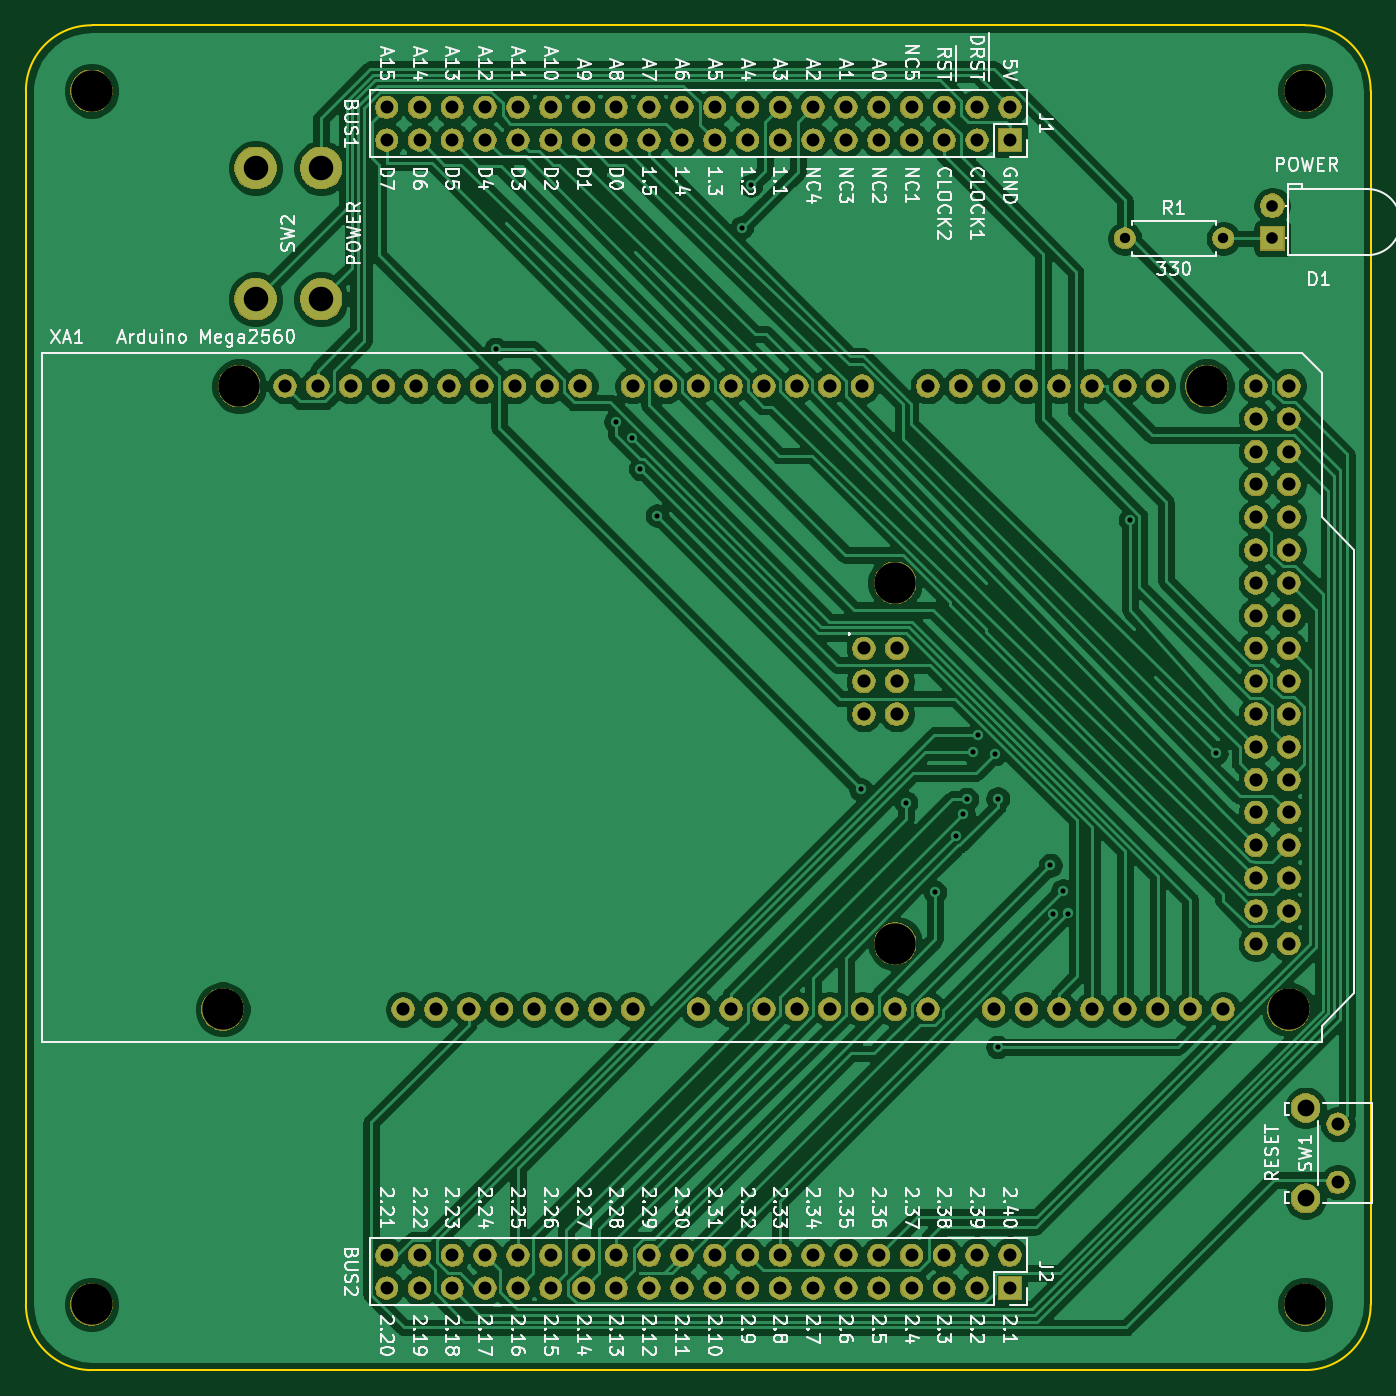
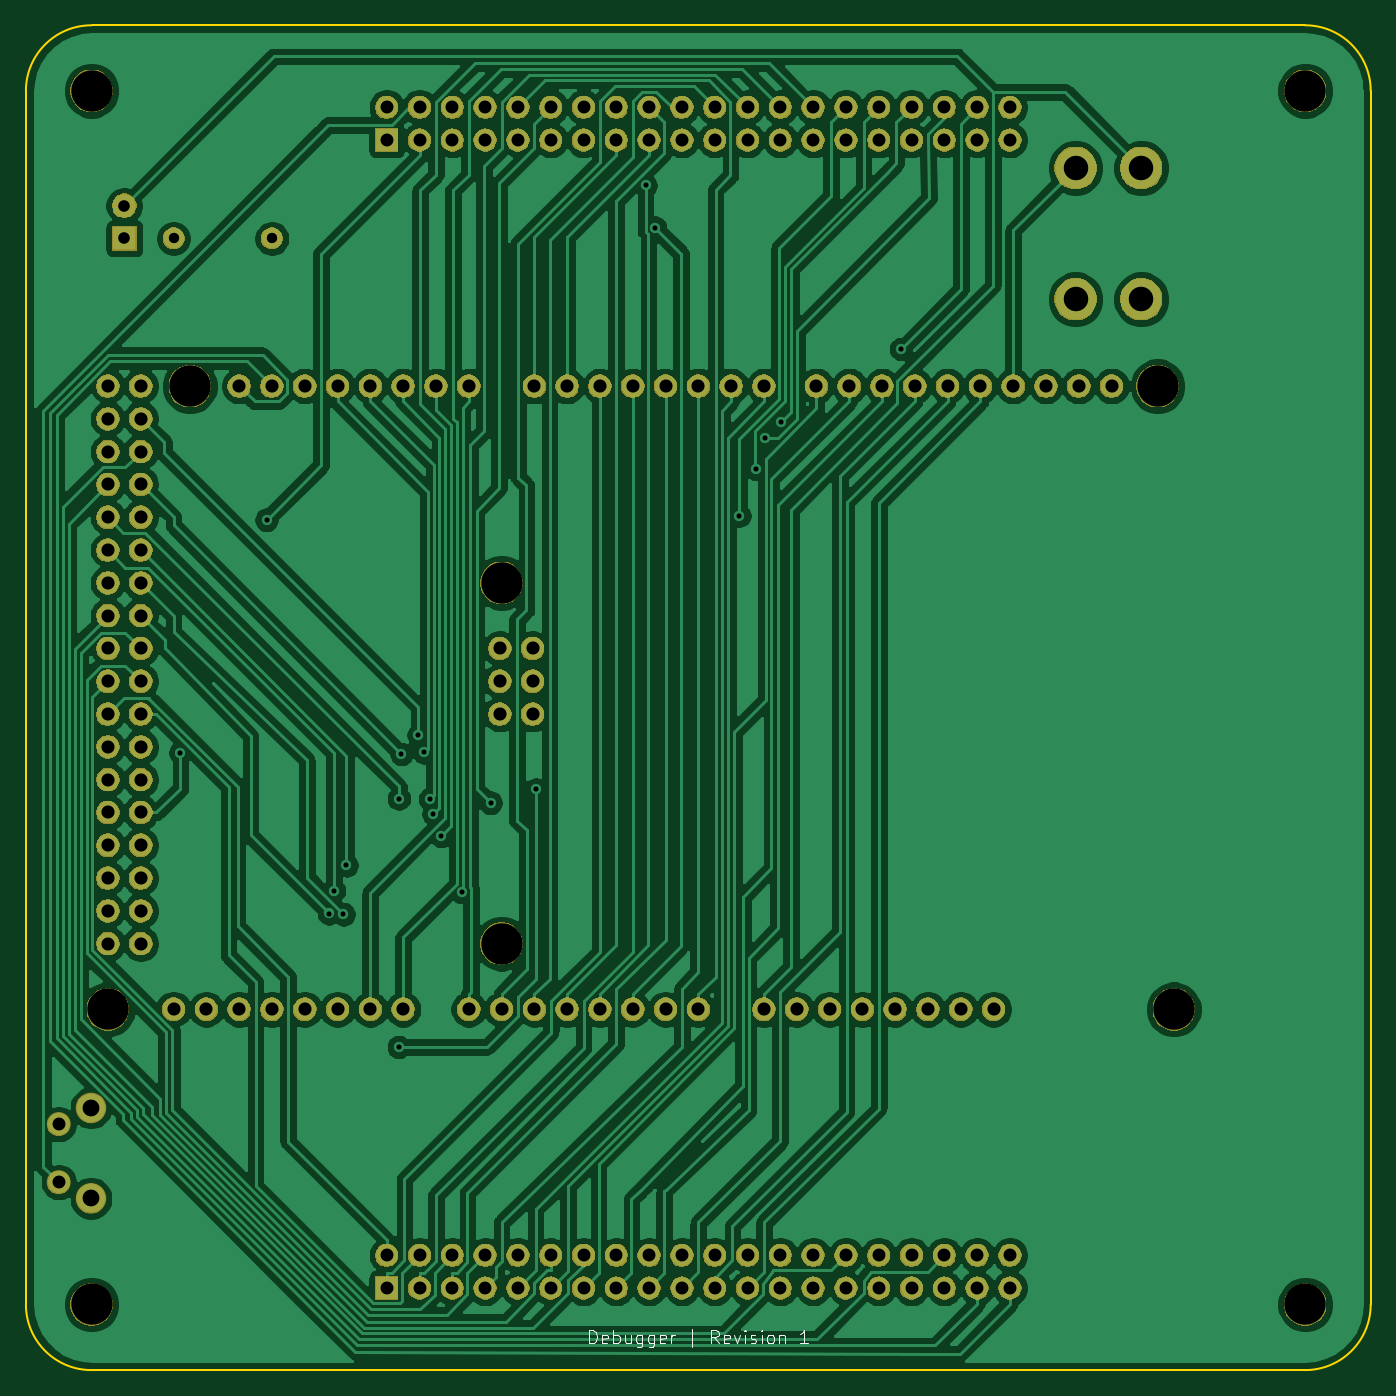
Circuit board: 10 layer files. Board 104.1 x 104.1 mm.
- bottom_copper: Debugger-B_Cu.gbr (227654 bytes)
- bottom_mask: Debugger-B_Mask.gbr (170227 bytes)
- paste: Debugger-B_Paste.gbr (502 bytes)
- bottom_silk: Debugger-B_SilkS.gbr (5602 bytes)
- outline: Debugger-Edge_Cuts.gbr (987 bytes)
- top_copper: Debugger-F_Cu.gbr (198409 bytes)
- top_mask: Debugger-F_Mask.gbr (170225 bytes)
- paste: Debugger-F_Paste.gbr (502 bytes)
- top_silk: Debugger-F_SilkS.gbr (87161 bytes)
- drill: Debugger.drl (2891 bytes)

=== bottom_copper: Debugger-B_Cu.gbr (227654 bytes, source omitted) ===
=== bottom_mask: Debugger-B_Mask.gbr (170227 bytes, source omitted) ===
=== paste: Debugger-B_Paste.gbr ===
G04 #@! TF.GenerationSoftware,KiCad,Pcbnew,(5.1.5-0-10_14)*
G04 #@! TF.CreationDate,2020-04-15T22:36:55+02:00*
G04 #@! TF.ProjectId,Debugger,44656275-6767-4657-922e-6b696361645f,rev?*
G04 #@! TF.SameCoordinates,Original*
G04 #@! TF.FileFunction,Paste,Bot*
G04 #@! TF.FilePolarity,Positive*
%FSLAX46Y46*%
G04 Gerber Fmt 4.6, Leading zero omitted, Abs format (unit mm)*
G04 Created by KiCad (PCBNEW (5.1.5-0-10_14)) date 2020-04-15 22:36:55*
%MOMM*%
%LPD*%
G04 APERTURE LIST*
G04 APERTURE END LIST*
M02*

=== bottom_silk: Debugger-B_SilkS.gbr ===
G04 #@! TF.GenerationSoftware,KiCad,Pcbnew,(5.1.5-0-10_14)*
G04 #@! TF.CreationDate,2020-04-15T22:36:55+02:00*
G04 #@! TF.ProjectId,Debugger,44656275-6767-4657-922e-6b696361645f,rev?*
G04 #@! TF.SameCoordinates,Original*
G04 #@! TF.FileFunction,Legend,Bot*
G04 #@! TF.FilePolarity,Positive*
%FSLAX46Y46*%
G04 Gerber Fmt 4.6, Leading zero omitted, Abs format (unit mm)*
G04 Created by KiCad (PCBNEW (5.1.5-0-10_14)) date 2020-04-15 22:36:55*
%MOMM*%
%LPD*%
G04 APERTURE LIST*
%ADD10C,0.100000*%
G04 APERTURE END LIST*
D10*
X85898571Y-127452380D02*
X85898571Y-126452380D01*
X85660476Y-126452380D01*
X85517619Y-126500000D01*
X85422380Y-126595238D01*
X85374761Y-126690476D01*
X85327142Y-126880952D01*
X85327142Y-127023809D01*
X85374761Y-127214285D01*
X85422380Y-127309523D01*
X85517619Y-127404761D01*
X85660476Y-127452380D01*
X85898571Y-127452380D01*
X84517619Y-127404761D02*
X84612857Y-127452380D01*
X84803333Y-127452380D01*
X84898571Y-127404761D01*
X84946190Y-127309523D01*
X84946190Y-126928571D01*
X84898571Y-126833333D01*
X84803333Y-126785714D01*
X84612857Y-126785714D01*
X84517619Y-126833333D01*
X84470000Y-126928571D01*
X84470000Y-127023809D01*
X84946190Y-127119047D01*
X84041428Y-127452380D02*
X84041428Y-126452380D01*
X84041428Y-126833333D02*
X83946190Y-126785714D01*
X83755714Y-126785714D01*
X83660476Y-126833333D01*
X83612857Y-126880952D01*
X83565238Y-126976190D01*
X83565238Y-127261904D01*
X83612857Y-127357142D01*
X83660476Y-127404761D01*
X83755714Y-127452380D01*
X83946190Y-127452380D01*
X84041428Y-127404761D01*
X82708095Y-126785714D02*
X82708095Y-127452380D01*
X83136666Y-126785714D02*
X83136666Y-127309523D01*
X83089047Y-127404761D01*
X82993809Y-127452380D01*
X82850952Y-127452380D01*
X82755714Y-127404761D01*
X82708095Y-127357142D01*
X81803333Y-126785714D02*
X81803333Y-127595238D01*
X81850952Y-127690476D01*
X81898571Y-127738095D01*
X81993809Y-127785714D01*
X82136666Y-127785714D01*
X82231904Y-127738095D01*
X81803333Y-127404761D02*
X81898571Y-127452380D01*
X82089047Y-127452380D01*
X82184285Y-127404761D01*
X82231904Y-127357142D01*
X82279523Y-127261904D01*
X82279523Y-126976190D01*
X82231904Y-126880952D01*
X82184285Y-126833333D01*
X82089047Y-126785714D01*
X81898571Y-126785714D01*
X81803333Y-126833333D01*
X80898571Y-126785714D02*
X80898571Y-127595238D01*
X80946190Y-127690476D01*
X80993809Y-127738095D01*
X81089047Y-127785714D01*
X81231904Y-127785714D01*
X81327142Y-127738095D01*
X80898571Y-127404761D02*
X80993809Y-127452380D01*
X81184285Y-127452380D01*
X81279523Y-127404761D01*
X81327142Y-127357142D01*
X81374761Y-127261904D01*
X81374761Y-126976190D01*
X81327142Y-126880952D01*
X81279523Y-126833333D01*
X81184285Y-126785714D01*
X80993809Y-126785714D01*
X80898571Y-126833333D01*
X80041428Y-127404761D02*
X80136666Y-127452380D01*
X80327142Y-127452380D01*
X80422380Y-127404761D01*
X80470000Y-127309523D01*
X80470000Y-126928571D01*
X80422380Y-126833333D01*
X80327142Y-126785714D01*
X80136666Y-126785714D01*
X80041428Y-126833333D01*
X79993809Y-126928571D01*
X79993809Y-127023809D01*
X80470000Y-127119047D01*
X79565238Y-127452380D02*
X79565238Y-126785714D01*
X79565238Y-126976190D02*
X79517619Y-126880952D01*
X79470000Y-126833333D01*
X79374761Y-126785714D01*
X79279523Y-126785714D01*
X77946190Y-127785714D02*
X77946190Y-126357142D01*
X75898571Y-127452380D02*
X76231904Y-126976190D01*
X76470000Y-127452380D02*
X76470000Y-126452380D01*
X76089047Y-126452380D01*
X75993809Y-126500000D01*
X75946190Y-126547619D01*
X75898571Y-126642857D01*
X75898571Y-126785714D01*
X75946190Y-126880952D01*
X75993809Y-126928571D01*
X76089047Y-126976190D01*
X76470000Y-126976190D01*
X75089047Y-127404761D02*
X75184285Y-127452380D01*
X75374761Y-127452380D01*
X75470000Y-127404761D01*
X75517619Y-127309523D01*
X75517619Y-126928571D01*
X75470000Y-126833333D01*
X75374761Y-126785714D01*
X75184285Y-126785714D01*
X75089047Y-126833333D01*
X75041428Y-126928571D01*
X75041428Y-127023809D01*
X75517619Y-127119047D01*
X74708095Y-126785714D02*
X74470000Y-127452380D01*
X74231904Y-126785714D01*
X73850952Y-127452380D02*
X73850952Y-126785714D01*
X73850952Y-126452380D02*
X73898571Y-126500000D01*
X73850952Y-126547619D01*
X73803333Y-126500000D01*
X73850952Y-126452380D01*
X73850952Y-126547619D01*
X73422380Y-127404761D02*
X73327142Y-127452380D01*
X73136666Y-127452380D01*
X73041428Y-127404761D01*
X72993809Y-127309523D01*
X72993809Y-127261904D01*
X73041428Y-127166666D01*
X73136666Y-127119047D01*
X73279523Y-127119047D01*
X73374761Y-127071428D01*
X73422380Y-126976190D01*
X73422380Y-126928571D01*
X73374761Y-126833333D01*
X73279523Y-126785714D01*
X73136666Y-126785714D01*
X73041428Y-126833333D01*
X72565238Y-127452380D02*
X72565238Y-126785714D01*
X72565238Y-126452380D02*
X72612857Y-126500000D01*
X72565238Y-126547619D01*
X72517619Y-126500000D01*
X72565238Y-126452380D01*
X72565238Y-126547619D01*
X71946190Y-127452380D02*
X72041428Y-127404761D01*
X72089047Y-127357142D01*
X72136666Y-127261904D01*
X72136666Y-126976190D01*
X72089047Y-126880952D01*
X72041428Y-126833333D01*
X71946190Y-126785714D01*
X71803333Y-126785714D01*
X71708095Y-126833333D01*
X71660476Y-126880952D01*
X71612857Y-126976190D01*
X71612857Y-127261904D01*
X71660476Y-127357142D01*
X71708095Y-127404761D01*
X71803333Y-127452380D01*
X71946190Y-127452380D01*
X71184285Y-126785714D02*
X71184285Y-127452380D01*
X71184285Y-126880952D02*
X71136666Y-126833333D01*
X71041428Y-126785714D01*
X70898571Y-126785714D01*
X70803333Y-126833333D01*
X70755714Y-126928571D01*
X70755714Y-127452380D01*
X68993809Y-127452380D02*
X69565238Y-127452380D01*
X69279523Y-127452380D02*
X69279523Y-126452380D01*
X69374761Y-126595238D01*
X69470000Y-126690476D01*
X69565238Y-126738095D01*
M02*

=== outline: Debugger-Edge_Cuts.gbr ===
G04 #@! TF.GenerationSoftware,KiCad,Pcbnew,(5.1.5-0-10_14)*
G04 #@! TF.CreationDate,2020-04-15T22:36:56+02:00*
G04 #@! TF.ProjectId,Debugger,44656275-6767-4657-922e-6b696361645f,rev?*
G04 #@! TF.SameCoordinates,Original*
G04 #@! TF.FileFunction,Profile,NP*
%FSLAX46Y46*%
G04 Gerber Fmt 4.6, Leading zero omitted, Abs format (unit mm)*
G04 Created by KiCad (PCBNEW (5.1.5-0-10_14)) date 2020-04-15 22:36:56*
%MOMM*%
%LPD*%
G04 APERTURE LIST*
%ADD10C,0.150000*%
G04 APERTURE END LIST*
D10*
X124460000Y-25400000D02*
G75*
G02X129540000Y-30480000I0J-5080000D01*
G01*
X25400000Y-30480000D02*
G75*
G02X30480000Y-25400000I5080000J0D01*
G01*
X30480000Y-129540000D02*
G75*
G02X25400000Y-124460000I0J5080000D01*
G01*
X129540000Y-124460000D02*
G75*
G02X124460000Y-129540000I-5080000J0D01*
G01*
X124460000Y-129540000D02*
X30480000Y-129540000D01*
X30480000Y-25400000D02*
X124460000Y-25400000D01*
X129540000Y-30480000D02*
X129540000Y-124460000D01*
X25400000Y-124460000D02*
X25400000Y-30480000D01*
M02*

=== top_copper: Debugger-F_Cu.gbr (198409 bytes, source omitted) ===
=== top_mask: Debugger-F_Mask.gbr (170225 bytes, source omitted) ===
=== paste: Debugger-F_Paste.gbr ===
G04 #@! TF.GenerationSoftware,KiCad,Pcbnew,(5.1.5-0-10_14)*
G04 #@! TF.CreationDate,2020-04-15T22:36:55+02:00*
G04 #@! TF.ProjectId,Debugger,44656275-6767-4657-922e-6b696361645f,rev?*
G04 #@! TF.SameCoordinates,Original*
G04 #@! TF.FileFunction,Paste,Top*
G04 #@! TF.FilePolarity,Positive*
%FSLAX46Y46*%
G04 Gerber Fmt 4.6, Leading zero omitted, Abs format (unit mm)*
G04 Created by KiCad (PCBNEW (5.1.5-0-10_14)) date 2020-04-15 22:36:55*
%MOMM*%
%LPD*%
G04 APERTURE LIST*
G04 APERTURE END LIST*
M02*

=== top_silk: Debugger-F_SilkS.gbr (87161 bytes, source omitted) ===
=== drill: Debugger.drl ===
M48
; DRILL file {KiCad (5.1.5-0-10_14)} date 2020 April 15, Wednesday 22:30:45
; FORMAT={-:-/ absolute / inch / decimal}
; #@! TF.CreationDate,2020-04-15T22:30:45+02:00
; #@! TF.GenerationSoftware,Kicad,Pcbnew,(5.1.5-0-10_14)
FMAT,2
INCH
T1C0.0157
T2C0.0315
T3C0.0354
T4C0.0394
T5C0.0400
T6C0.0512
T7C0.0748
T8C0.1260
%
G90
G05
T1
X2.4318Y-1.9869
X2.7979Y-2.2086
X2.8465Y-2.2573
X2.8733Y-2.3519
X2.9249Y-2.495
X3.1821Y-1.6169
X3.2107Y-1.4882
X3.5453Y-3.3297
X3.6833Y-3.37
X3.7713Y-3.6428
X3.8342Y-3.4716
X3.8574Y-3.4047
X3.8684Y-3.3591
X3.8866Y-3.2167
X3.9034Y-3.1642
X3.9551Y-3.2218
X3.9629Y-4.115
X3.9629Y-3.3578
X4.1229Y-3.5609
X4.1319Y-3.7101
X4.1614Y-3.6387
X4.1758Y-3.708
X4.3662Y-2.5078
X4.6289Y-3.2178
T2
X4.35Y-1.65
X4.65Y-1.65
T3
X4.8Y-1.55
X4.8Y-1.65
T4
X2.1Y-4.75
X2.1Y-4.85
X2.2Y-4.75
X2.2Y-4.85
X2.3Y-4.75
X2.3Y-4.85
X2.4Y-4.75
X2.4Y-4.85
X2.5Y-4.75
X2.5Y-4.85
X2.6Y-4.75
X2.6Y-4.85
X2.7Y-4.75
X2.7Y-4.85
X2.8Y-4.75
X2.8Y-4.85
X2.9Y-4.75
X2.9Y-4.85
X3.0Y-4.75
X3.0Y-4.85
X3.1Y-4.75
X3.1Y-4.85
X3.2Y-4.75
X3.2Y-4.85
X3.3Y-4.75
X3.3Y-4.85
X3.4Y-4.75
X3.4Y-4.85
X3.5Y-4.75
X3.5Y-4.85
X3.6Y-4.75
X3.6Y-4.85
X3.7Y-4.75
X3.7Y-4.85
X3.8Y-4.75
X3.8Y-4.85
X3.9Y-4.75
X3.9Y-4.85
X4.0Y-4.75
X4.0Y-4.85
X2.1Y-1.25
X2.1Y-1.35
X2.2Y-1.25
X2.2Y-1.35
X2.3Y-1.25
X2.3Y-1.35
X2.4Y-1.25
X2.4Y-1.35
X2.5Y-1.25
X2.5Y-1.35
X2.6Y-1.25
X2.6Y-1.35
X2.7Y-1.25
X2.7Y-1.35
X2.8Y-1.25
X2.8Y-1.35
X2.9Y-1.25
X2.9Y-1.35
X3.0Y-1.25
X3.0Y-1.35
X3.1Y-1.25
X3.1Y-1.35
X3.2Y-1.25
X3.2Y-1.35
X3.3Y-1.25
X3.3Y-1.35
X3.4Y-1.25
X3.4Y-1.35
X3.5Y-1.25
X3.5Y-1.35
X3.6Y-1.25
X3.6Y-1.35
X3.7Y-1.25
X3.7Y-1.35
X3.8Y-1.25
X3.8Y-1.35
X3.9Y-1.25
X3.9Y-1.35
X4.0Y-1.25
X4.0Y-1.35
X5.0Y-4.35
X5.0Y-4.5272
T5
X1.79Y-2.1
X1.89Y-2.1
X1.99Y-2.1
X2.09Y-2.1
X2.15Y-4.0
X2.19Y-2.1
X2.25Y-4.0
X2.29Y-2.1
X2.35Y-4.0
X2.39Y-2.1
X2.45Y-4.0
X2.49Y-2.1
X2.55Y-4.0
X2.59Y-2.1
X2.65Y-4.0
X2.69Y-2.1
X2.75Y-4.0
X2.85Y-2.1
X2.85Y-4.0
X2.95Y-2.1
X3.05Y-2.1
X3.05Y-4.0
X3.15Y-2.1
X3.15Y-4.0
X3.25Y-2.1
X3.25Y-4.0
X3.35Y-2.1
X3.35Y-4.0
X3.45Y-2.1
X3.45Y-4.0
X3.55Y-2.1
X3.55Y-4.0
X3.555Y-2.9
X3.555Y-3.0
X3.555Y-3.1
X3.65Y-4.0
X3.655Y-2.9
X3.655Y-3.0
X3.655Y-3.1
X3.75Y-2.1
X3.75Y-4.0
X3.85Y-2.1
X3.95Y-2.1
X3.95Y-4.0
X4.05Y-2.1
X4.05Y-4.0
X4.15Y-2.1
X4.15Y-4.0
X4.25Y-2.1
X4.25Y-4.0
X4.35Y-2.1
X4.35Y-4.0
X4.45Y-2.1
X4.45Y-4.0
X4.55Y-4.0
X4.65Y-4.0
X4.75Y-2.1
X4.75Y-2.2
X4.75Y-2.3
X4.75Y-2.4
X4.75Y-2.5
X4.75Y-2.6
X4.75Y-2.7
X4.75Y-2.8
X4.75Y-2.9
X4.75Y-3.0
X4.75Y-3.1
X4.75Y-3.2
X4.75Y-3.3
X4.75Y-3.4
X4.75Y-3.5
X4.75Y-3.6
X4.75Y-3.7
X4.75Y-3.8
X4.85Y-2.1
X4.85Y-2.2
X4.85Y-2.3
X4.85Y-2.4
X4.85Y-2.5
X4.85Y-2.6
X4.85Y-2.7
X4.85Y-2.8
X4.85Y-2.9
X4.85Y-3.0
X4.85Y-3.1
X4.85Y-3.2
X4.85Y-3.3
X4.85Y-3.4
X4.85Y-3.5
X4.85Y-3.6
X4.85Y-3.7
X4.85Y-3.8
T6
X4.9016Y-4.3008
X4.9016Y-4.5764
T7
X1.7Y-1.435
X1.7Y-1.835
X1.9Y-1.435
X1.9Y-1.835
T8
X1.2Y-4.9
X4.9Y-1.2
X1.2Y-1.2
X1.6Y-4.0
X1.65Y-2.1
X3.65Y-2.7
X3.65Y-3.8
X4.6Y-2.1
X4.85Y-4.0
X4.9Y-4.9
T0
M30

